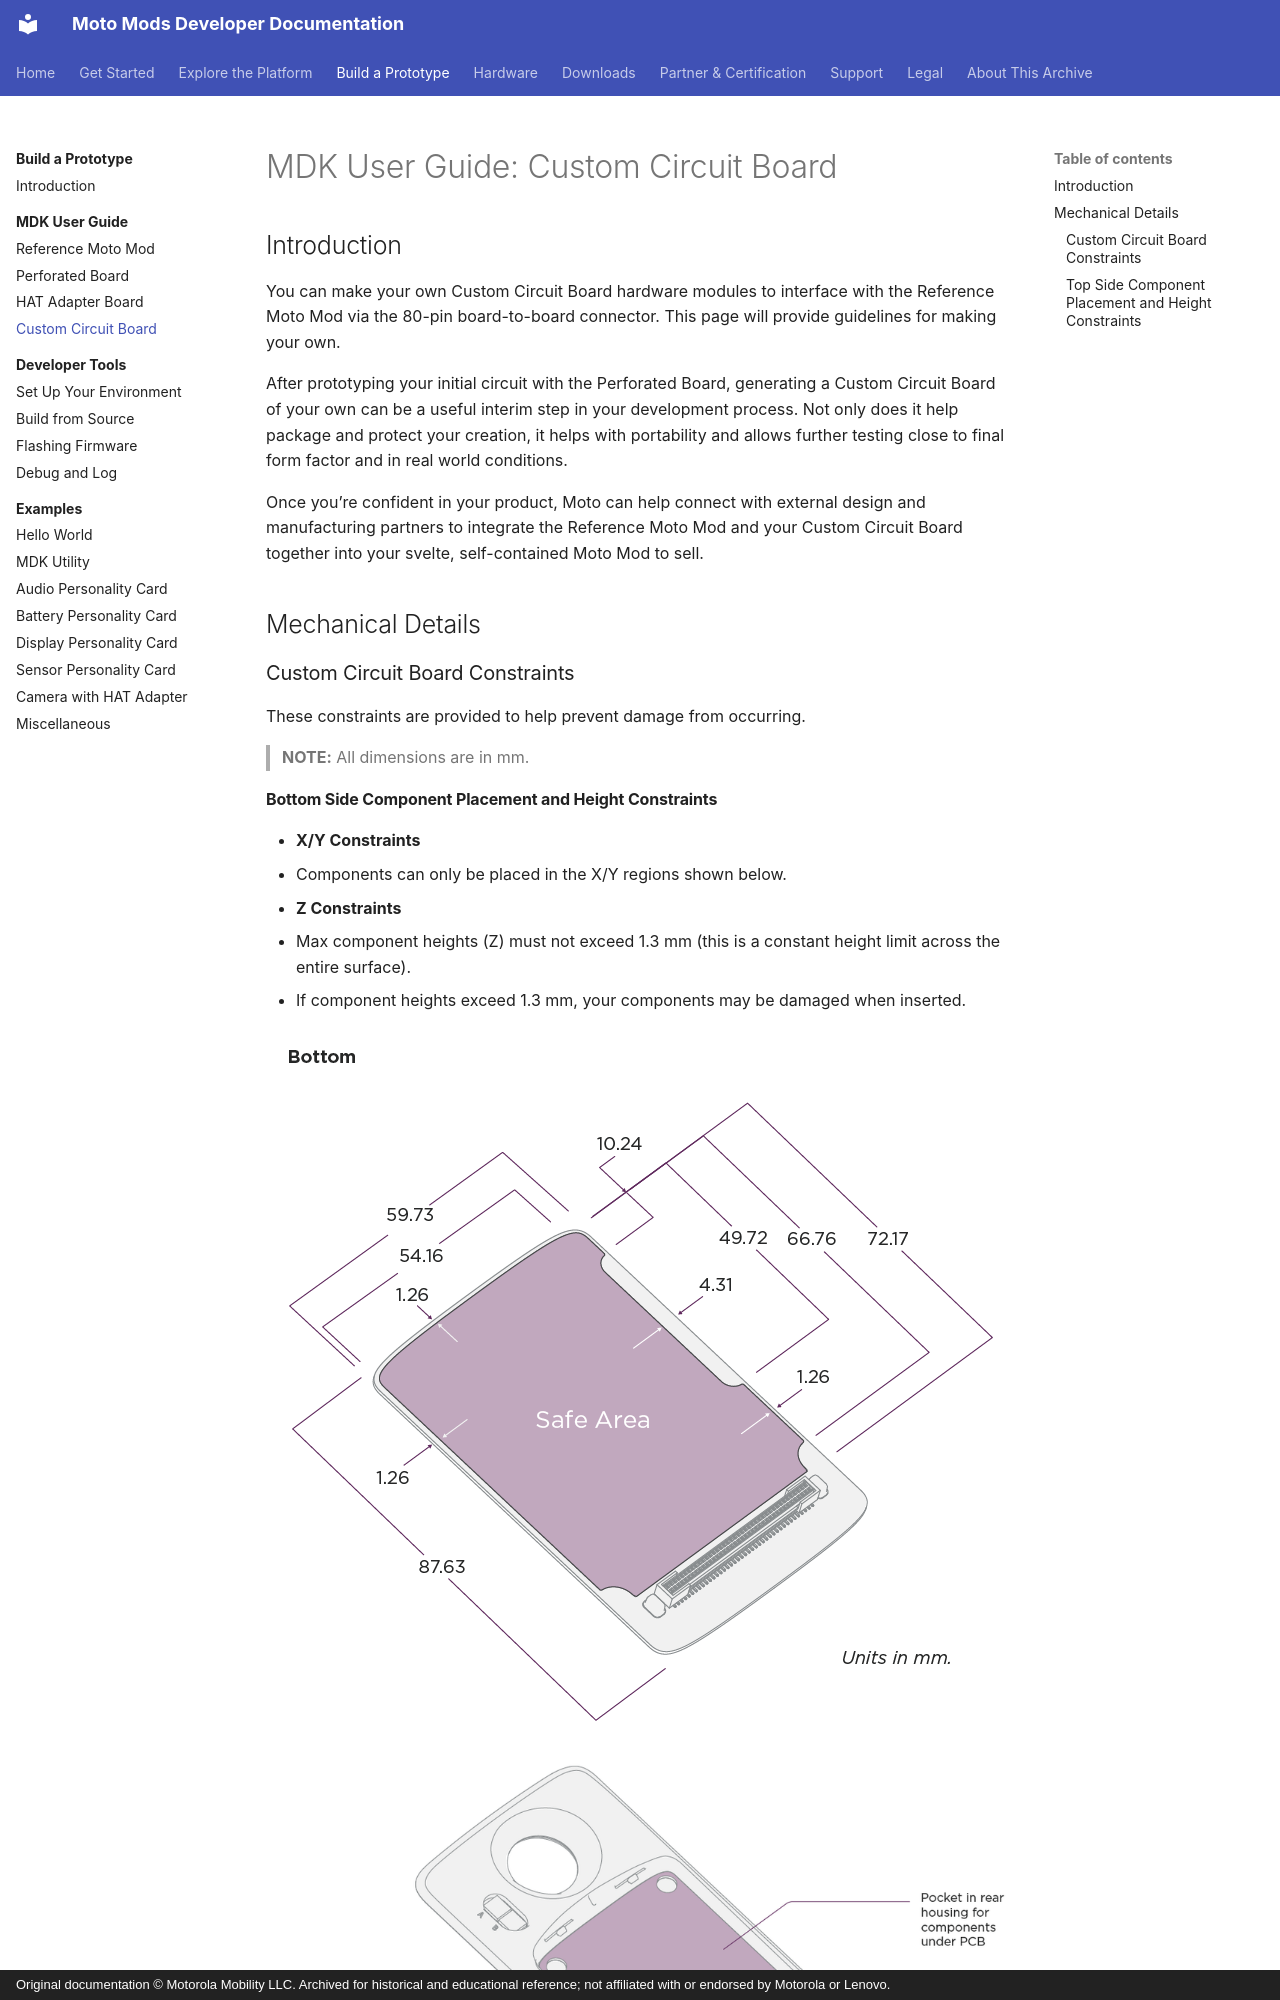

repository: jksim/MotoMods-Developer-Docs · page: build/mdk-user-guide/custom-circuit-board/index.html · generator: mkdocs · copyright: Original documentation © Motorola Mobility LLC. Archived for historical and educational reference; not affiliated with or endorsed by Motorola or Lenovo.

---
title: "MDK User Guide: Custom Circuit Board"
source_url: http://developer.motorola.com/build/mdk-user-guide/custom-circuit-board
source_capture: 2016 Squarespace portal
---

# MDK User Guide: Custom Circuit Board

## Introduction

You can make your own Custom Circuit Board hardware modules to interface with the Reference Moto Mod via the 80-pin board-to-board connector. This page will provide guidelines for making your own.

After prototyping your initial circuit with the Perforated Board, generating a Custom Circuit Board of your own can be a useful interim step in your development process. Not only does it help package and protect your creation, it helps with portability and allows further testing close to final form factor and in real world conditions.

Once you’re confident in your product, Moto can help connect with external design and manufacturing partners to integrate the Reference Moto Mod and your Custom Circuit Board together into your svelte, self-contained Moto Mod to sell.

## Mechanical Details {#mechanical-details}

### Custom Circuit Board Constraints {#custom-circuit-board-constraints}

These constraints are provided to help prevent damage from occurring.

> **NOTE:** All dimensions are in mm.
